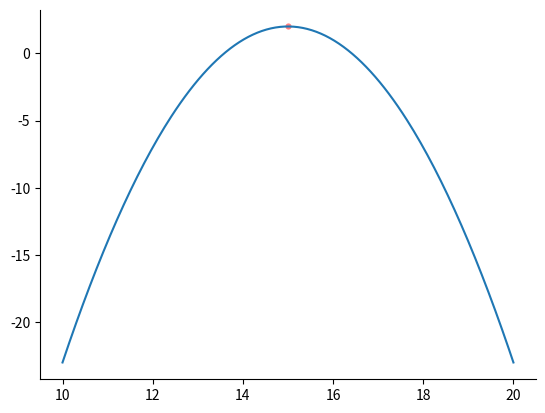

Source code (Python):
from __future__ import division
import numpy as np
import matplotlib.pyplot as plt
#%matplotlib inline 学画函数


# 找到函数f(x)在区间self.x_bounder上的最大值
def f(x):
    return -(x - 15) * (x - 15) + 2

class GeneticAlgorithm(object):
    """遗传算法.

    Parameters:
    -----------
    cross_rate: float
        交配的可能性大小.
    mutate_rate: float
        基因突变的可能性大小. 
    n_population: int
        种群的大小.
    n_iterations: int
        迭代次数.
    DNA_size: int
        DNA的长度.
    x_bounder: list
        x 轴的区间, 用遗传算法寻找x在该区间中的最大值.
    """
    def __init__(self, cross_rate, mutation_rate, n_population, n_iterations, DNA_size):
        self.cross_rate = cross_rate
        self.mutate_rate = mutation_rate
        self.n_population = n_population
        self.n_iterations = n_iterations
        self.DNA_size = 8                            # DNA的长度
        self.x_bounder = [10,20]                     # 自变量范围


    # 初始化一个种群
    def init_population(self):
        population = np.random.randint(low=0, high=2, size=(self.n_population, self.DNA_size)).astype(np.int8)
        return population

    # 将种群中的每个个体的DNA由二进制转换成十进制
    def transformDNA(self, population):
        population_decimal = ( (population.dot(np.power(2, np.arange(self.DNA_size)[::-1])) / np.power(2, self.DNA_size) - 0.5) * 
                               (self.x_bounder[1] - self.x_bounder[0]) + 0.5 * (self.x_bounder[0] + self.x_bounder[1])  )
        return population_decimal

    # 计算种群中每个个体的适应度，适应度越高，说明该个体的基因越好
    def fitness(self, population):
        transform_population = self.transformDNA(population)
        fitness_score = f(transform_population)
        return fitness_score - fitness_score.min()  # 在select函数中按照个体的适应度进行抽样的的时候，抽样概率值必须是非负的

    # 对种群按照其适应度进行采样，这样适应度高的个体就会以更高的概率被选择
    def select(self, population, fitness_score):
        fitness_score = fitness_score + 1e-4     # 下一步抽样的过程中用到了除法，出现除法就要考虑到分母为0的特殊情况
        idx = np.random.choice(np.arange(self.n_population), size=self.n_population, replace=True, p=fitness_score/fitness_score.sum())
        return population[idx]

    # 进行交配
    def create_child(self, parent, pop):
        if np.random.rand() < self.cross_rate:
            index = np.random.randint(0, self.n_population, size=1)
            cross_points = np.random.randint(0, 2, self.DNA_size).astype(np.bool)
            parent[cross_points] = pop[index, cross_points]
        return parent

    # 基因突变
    def mutate_child(self, child):
        for i in range(self.DNA_size):
            if np.random.rand() < self.mutate_rate:
                child[i] = 1
            else:
                child[i] = 0
        return child

    # 进化
    def evolution(self):
        population = self.init_population()
        for i in range(self.n_iterations):
            fitness_score = self.fitness(population)
            best_person = population[np.argmax(fitness_score)]

            if i%100 == 0:
                print(u'第%-4d次进化后, 基因(fitness_score)最好的个体是: %s, 其适应度(找到的函数最大值)是: %f' % (i, best_person, 
                                                                                f(self.transformDNA(best_person)) ) )

            population = self.select(population, fitness_score)
            population_copy = population.copy()

            for parent in population:
                child = self.create_child(parent, population_copy)
                child = self.mutate_child(child)
                parent[:] = child

            population = population

        self.best_person = best_person

def main():
    ga = GeneticAlgorithm(cross_rate=0.9, mutation_rate=0.1, n_population=300, n_iterations=100, DNA_size=8)
    ga.evolution()

    # 绘图
    x = np.linspace(start=ga.x_bounder[0], stop=ga.x_bounder[1], num=200)
    plt.plot(x, f(x))
    plt.scatter(ga.transformDNA(ga.best_person), f(ga.transformDNA(ga.best_person)), s=20, lw=0, c='red', alpha=0.5)
    ax = plt.gca()

    ax.spines['right'].set_color('none')  # 去掉右侧的轴
    ax.spines['top'].set_color('none')    # 去掉上方的轴

    ax.xaxis.set_ticks_position('bottom') # 设置x轴的刻度仅在下方显示
    ax.yaxis.set_ticks_position('left')   # 设置y轴的刻度仅在左边显示
    plt.show()

if __name__ == '__main__':
    main()
